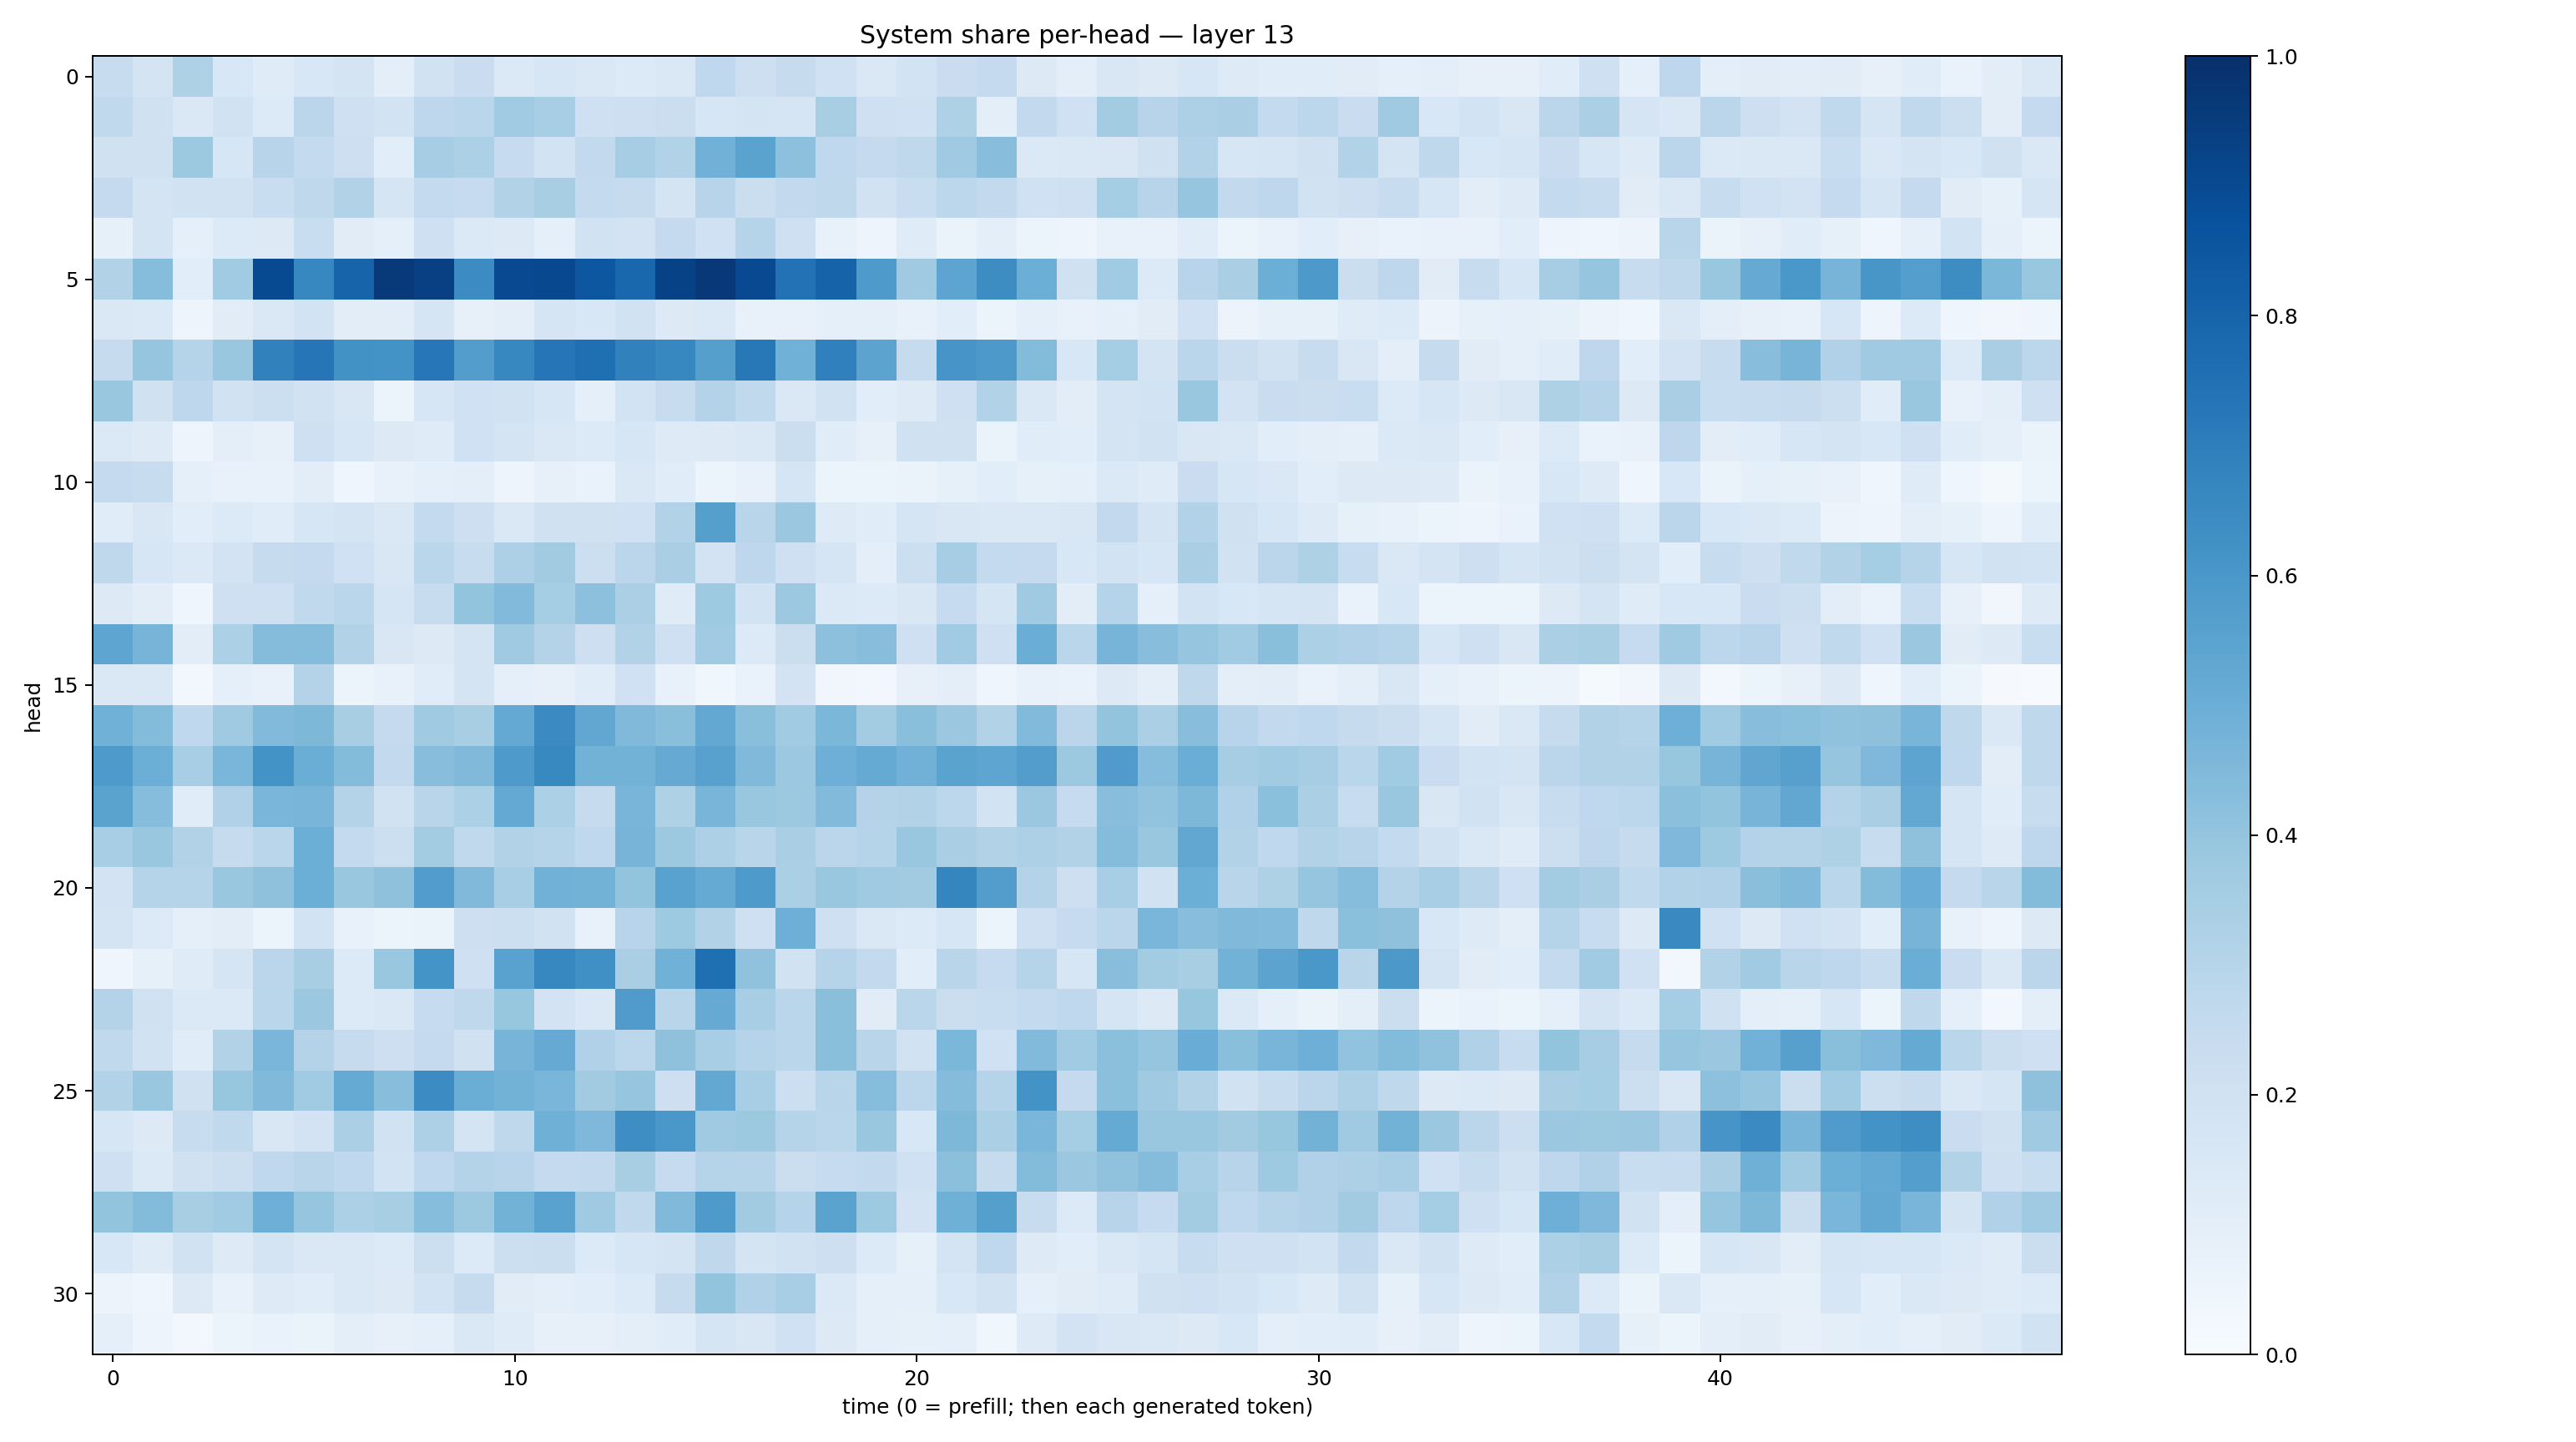

The file beside this chart, header and first rows:
0.23850182, 0.17963342, 0.32105246, 0.1560899, 0.12001795, 0.15331699, 0.17639178, 0.100117035, 0.1890057, 0.22996777, 0.13761379, 0.15852472, 0.14521788, 0.1345203, 0.14334945, 0.26812902, 0.2110297, 0.24454585, 0.2030492, 0.1424935, 0.18430394, 0.22992273, 0.25114918, 0.13013297
0.2632, 0.1961, 0.1471, 0.1934, 0.1357, 0.2818, 0.209, 0.1843, 0.277, 0.2858, 0.3641, 0.3465, 0.2042, 0.2129, 0.2253, 0.1637, 0.177, 0.1681, 0.3416, 0.2088, 0.2019, 0.3216, 0.1012, 0.259
0.1987, 0.1958, 0.3768, 0.1581, 0.2953, 0.2561, 0.2131, 0.1063, 0.3482, 0.3281, 0.2494, 0.1866, 0.261, 0.3505, 0.3109, 0.4825, 0.5498, 0.4156, 0.2664, 0.2537, 0.27, 0.3688, 0.429, 0.1403
0.2518, 0.1777, 0.1941, 0.1934, 0.2321, 0.2723, 0.3089, 0.1648, 0.2576, 0.2476, 0.3152, 0.3431, 0.2571, 0.2427, 0.1735, 0.2931, 0.2256, 0.2601, 0.2708, 0.1891, 0.2323, 0.2805, 0.2581, 0.2005
0.08472, 0.1775, 0.08719, 0.1352, 0.127, 0.2331, 0.1121, 0.09098, 0.2046, 0.1406, 0.1263, 0.08621, 0.1926, 0.1828, 0.2512, 0.2011, 0.2985, 0.2079, 0.07152, 0.04846, 0.1189, 0.06579, 0.1005, 0.06111
0.3105, 0.4333, 0.1087, 0.3656, 0.8976, 0.6654, 0.8004, 0.9617, 0.9351, 0.645, 0.9001, 0.9054, 0.8488, 0.7878, 0.927, 0.9653, 0.9011, 0.7432, 0.8029, 0.5882, 0.3699, 0.5402, 0.6439, 0.4993
0.1446, 0.1393, 0.04916, 0.1122, 0.142, 0.1872, 0.1054, 0.102, 0.1657, 0.08069, 0.09892, 0.1676, 0.1535, 0.1951, 0.1274, 0.1392, 0.07805, 0.07543, 0.09358, 0.09008, 0.07759, 0.1078, 0.05323, 0.08714
0.2431, 0.3971, 0.299, 0.3866, 0.6864, 0.7279, 0.624, 0.6198, 0.7253, 0.5713, 0.6679, 0.7275, 0.7547, 0.6856, 0.6657, 0.5647, 0.7196, 0.4875, 0.6913, 0.546, 0.2431, 0.6059, 0.5899, 0.4375
0.3841, 0.1966, 0.2762, 0.1916, 0.2154, 0.1919, 0.1497, 0.05431, 0.1632, 0.1998, 0.1908, 0.1613, 0.09078, 0.1864, 0.241, 0.3066, 0.2634, 0.1463, 0.1883, 0.107, 0.1231, 0.2093, 0.3105, 0.1462
0.1382, 0.1238, 0.04779, 0.09884, 0.07981, 0.2037, 0.1634, 0.132, 0.1182, 0.2025, 0.1773, 0.1461, 0.1336, 0.1608, 0.1233, 0.1322, 0.1456, 0.224, 0.1155, 0.08194, 0.1978, 0.1975, 0.06333, 0.1134
0.2505, 0.2362, 0.08921, 0.07591, 0.07531, 0.1025, 0.03988, 0.07208, 0.08931, 0.09676, 0.04872, 0.08006, 0.06657, 0.1435, 0.1143, 0.05127, 0.07441, 0.1706, 0.06064, 0.05186, 0.06358, 0.085, 0.1075, 0.0826
0.1155, 0.15, 0.1062, 0.1329, 0.1148, 0.1588, 0.1722, 0.1432, 0.2542, 0.2112, 0.1465, 0.1964, 0.1959, 0.2002, 0.3101, 0.5659, 0.2926, 0.3805, 0.1218, 0.1152, 0.1669, 0.1495, 0.1413, 0.1475
0.2733, 0.158, 0.1383, 0.1825, 0.2454, 0.2522, 0.2016, 0.1513, 0.287, 0.2352, 0.3272, 0.3618, 0.2177, 0.285, 0.3392, 0.1823, 0.2761, 0.2052, 0.1692, 0.09458, 0.2155, 0.3514, 0.2551, 0.2511
0.1299, 0.103, 0.04484, 0.2046, 0.2105, 0.2651, 0.2861, 0.1691, 0.2364, 0.3996, 0.4452, 0.3531, 0.4162, 0.3322, 0.1196, 0.3724, 0.1854, 0.3765, 0.1391, 0.1364, 0.1519, 0.2498, 0.1697, 0.3676
0.539, 0.4701, 0.1023, 0.3314, 0.4367, 0.4365, 0.3131, 0.1497, 0.1293, 0.1752, 0.3709, 0.3077, 0.2124, 0.3162, 0.2103, 0.3665, 0.1352, 0.222, 0.4179, 0.4271, 0.2102, 0.3651, 0.2044, 0.5011
0.1477, 0.148, 0.02687, 0.08716, 0.07074, 0.3068, 0.05907, 0.0759, 0.1161, 0.1766, 0.08973, 0.07946, 0.116, 0.2016, 0.07367, 0.03879, 0.06808, 0.1835, 0.03423, 0.02997, 0.08056, 0.09849, 0.0408, 0.07646
0.485, 0.4396, 0.2665, 0.3691, 0.4424, 0.4563, 0.34, 0.253, 0.3682, 0.3417, 0.5233, 0.6501, 0.5289, 0.4477, 0.4238, 0.5254, 0.423, 0.3634, 0.4597, 0.3579, 0.4234, 0.3827, 0.3163, 0.4416
0.5876, 0.4973, 0.345, 0.4616, 0.618, 0.5032, 0.441, 0.2583, 0.4296, 0.4459, 0.5877, 0.6587, 0.48, 0.4803, 0.5121, 0.5565, 0.4491, 0.377, 0.4932, 0.5171, 0.4829, 0.5497, 0.5386, 0.5727
0.5474, 0.4308, 0.1146, 0.3199, 0.4635, 0.4663, 0.3077, 0.1878, 0.2927, 0.3288, 0.5232, 0.3288, 0.2459, 0.4668, 0.3211, 0.4676, 0.39, 0.3789, 0.4447, 0.3062, 0.3156, 0.2805, 0.1874, 0.3792
0.3446, 0.3904, 0.3136, 0.2441, 0.2873, 0.4985, 0.2561, 0.216, 0.3591, 0.2633, 0.3087, 0.3022, 0.2669, 0.4709, 0.3774, 0.3249, 0.2922, 0.3383, 0.2823, 0.3038, 0.389, 0.3372, 0.3125, 0.3252
0.1828, 0.3009, 0.3005, 0.3858, 0.4133, 0.5, 0.3831, 0.4124, 0.5779, 0.4484, 0.3449, 0.4824, 0.4779, 0.3996, 0.5529, 0.5166, 0.5882, 0.3332, 0.3904, 0.3688, 0.3621, 0.6691, 0.574, 0.3064
0.1781, 0.1361, 0.09255, 0.1036, 0.05201, 0.1858, 0.0752, 0.05304, 0.06567, 0.2124, 0.2167, 0.189, 0.07793, 0.2946, 0.3744, 0.3141, 0.2101, 0.4944, 0.2091, 0.1476, 0.133, 0.1598, 0.06123, 0.2068
0.04272, 0.08484, 0.1197, 0.1705, 0.2824, 0.3423, 0.133, 0.3906, 0.6136, 0.2074, 0.5535, 0.667, 0.6304, 0.3393, 0.487, 0.7548, 0.4065, 0.1918, 0.3042, 0.2601, 0.1088, 0.2921, 0.2488, 0.3009
0.307, 0.1954, 0.1398, 0.1377, 0.2862, 0.3825, 0.1328, 0.1468, 0.2466, 0.2733, 0.3924, 0.1814, 0.1469, 0.5797, 0.2921, 0.5152, 0.3459, 0.2885, 0.4235, 0.11, 0.2877, 0.2219, 0.2305, 0.2539
0.2656, 0.1944, 0.1161, 0.3153, 0.463, 0.3075, 0.2456, 0.2131, 0.2503, 0.1991, 0.4693, 0.5125, 0.3168, 0.2791, 0.4116, 0.347, 0.3031, 0.2853, 0.4255, 0.2907, 0.188, 0.4571, 0.1994, 0.4429
0.3143, 0.3876, 0.199, 0.392, 0.4476, 0.3663, 0.517, 0.428, 0.6473, 0.5037, 0.4766, 0.4612, 0.3613, 0.3953, 0.2146, 0.5261, 0.3467, 0.2176, 0.2919, 0.4317, 0.278, 0.4369, 0.3017, 0.6189
0.1599, 0.1308, 0.2361, 0.2648, 0.1493, 0.1812, 0.3348, 0.1925, 0.3275, 0.1761, 0.2713, 0.4887, 0.4522, 0.6374, 0.6015, 0.3674, 0.3768, 0.3001, 0.2879, 0.3884, 0.154, 0.457, 0.3348, 0.4612
0.2034, 0.1387, 0.1977, 0.2159, 0.2689, 0.291, 0.2659, 0.1844, 0.2679, 0.3066, 0.2949, 0.2535, 0.2613, 0.3431, 0.2477, 0.2975, 0.3015, 0.2255, 0.2473, 0.2589, 0.1996, 0.4197, 0.2457, 0.438
0.3985, 0.4397, 0.3411, 0.3666, 0.4936, 0.3968, 0.3318, 0.3433, 0.4303, 0.3761, 0.4804, 0.5542, 0.369, 0.2646, 0.4463, 0.5873, 0.3625, 0.2969, 0.5487, 0.3731, 0.183, 0.4919, 0.5643, 0.2398
0.1528, 0.1201, 0.1933, 0.1236, 0.1752, 0.1422, 0.1477, 0.1363, 0.2182, 0.1366, 0.2178, 0.2239, 0.1363, 0.1638, 0.1776, 0.2699, 0.1775, 0.19, 0.2136, 0.1355, 0.08303, 0.1781, 0.2688, 0.1215
0.05781, 0.04394, 0.1278, 0.07264, 0.1218, 0.1163, 0.1476, 0.1271, 0.1875, 0.2431, 0.1119, 0.09894, 0.1086, 0.1352, 0.2443, 0.3999, 0.32, 0.346, 0.1374, 0.0863, 0.09075, 0.1561, 0.1924, 0.09371
0.08839, 0.04799, 0.02816, 0.05323, 0.06847, 0.0648, 0.09584, 0.07896, 0.0923, 0.1457, 0.1202, 0.08126, 0.07868, 0.1015, 0.1151, 0.1655, 0.1508, 0.2012, 0.1312, 0.08852, 0.08285, 0.08721, 0.03534, 0.124
